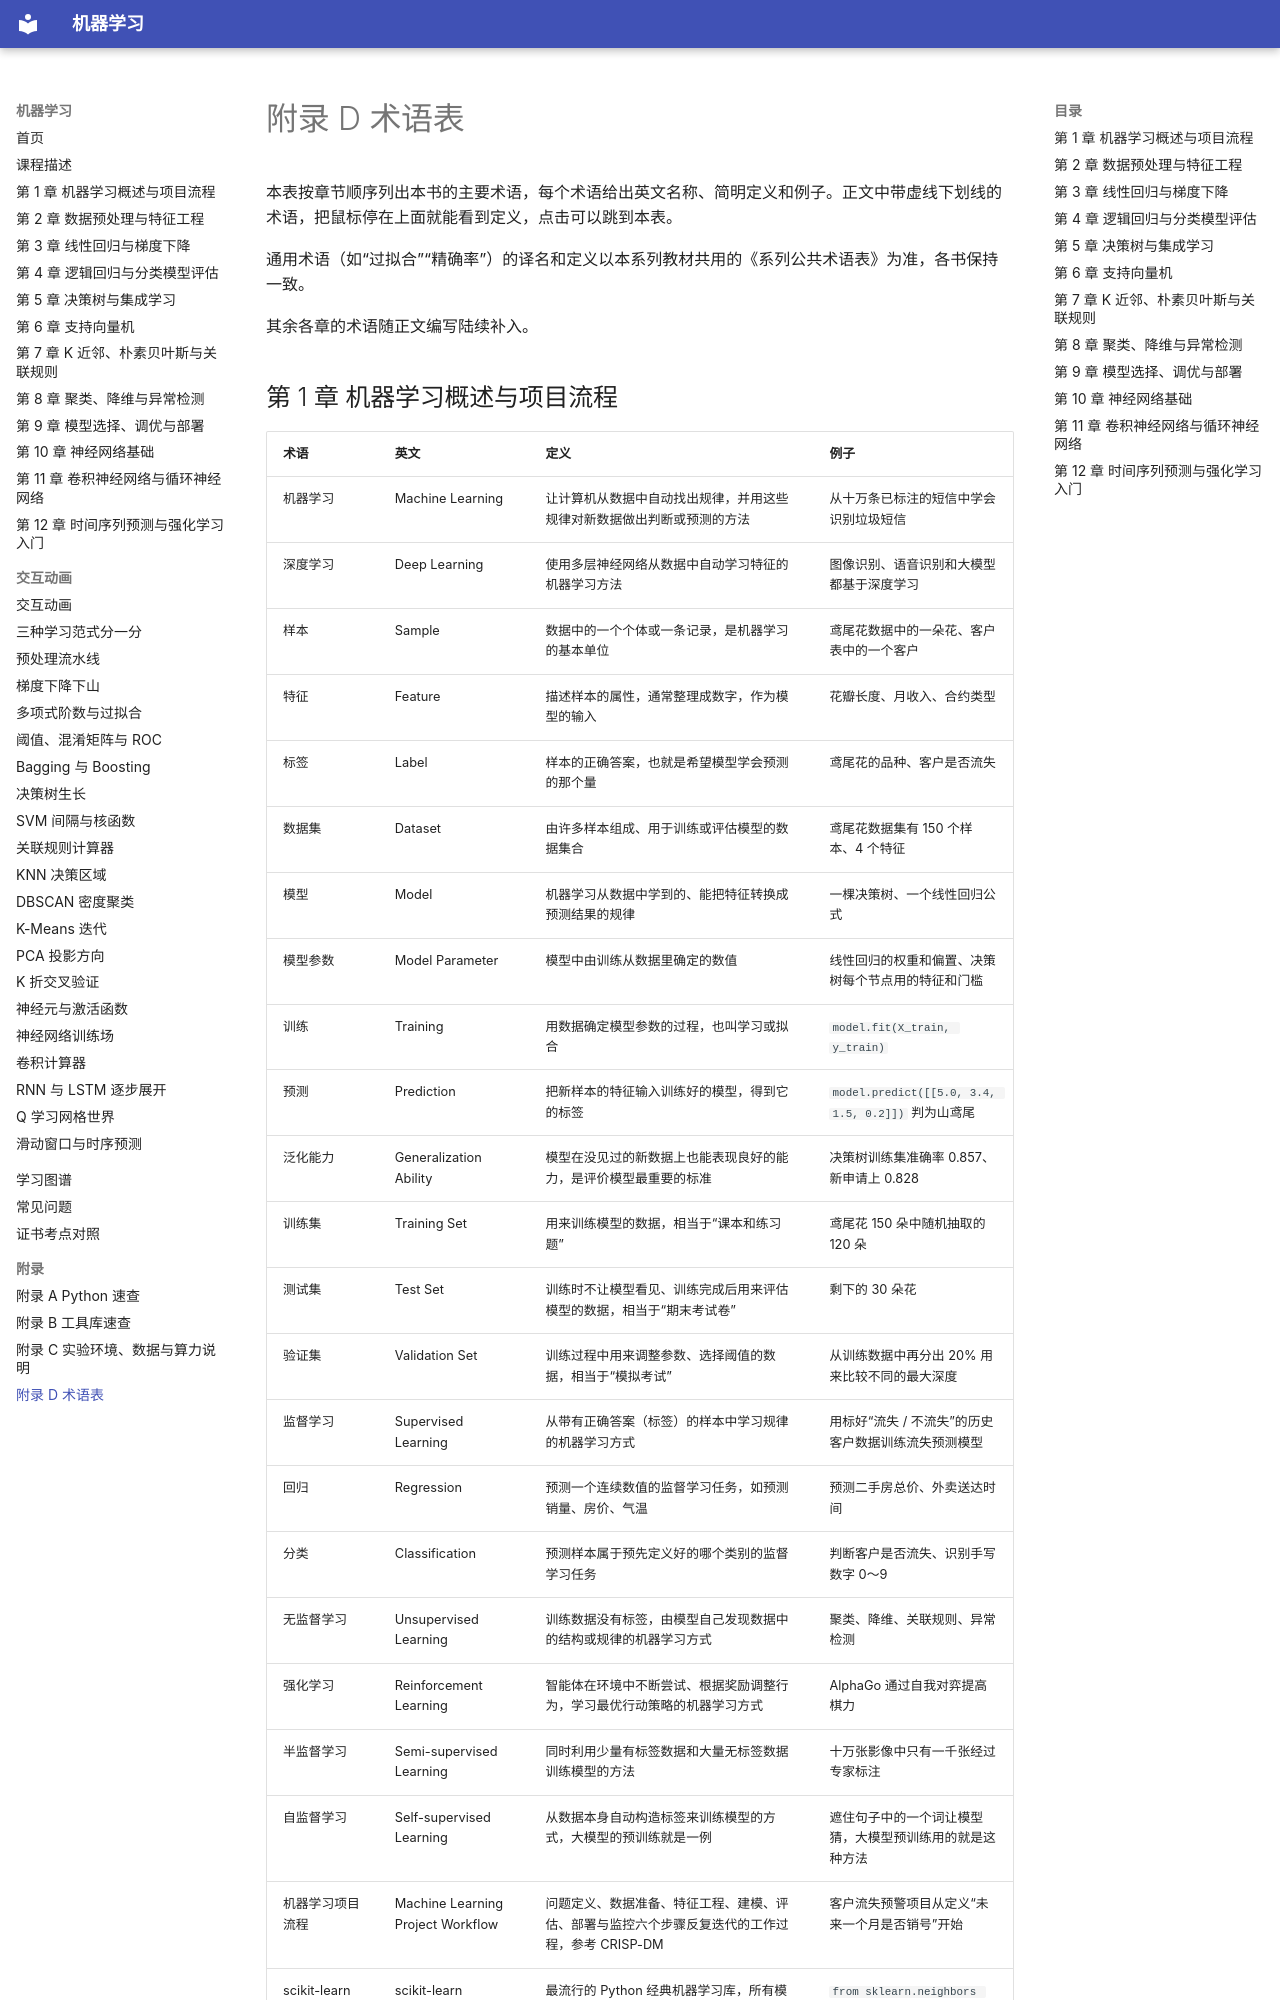

repository: MingziFu9/ml-textbook · page: appendix/glossary/index.html · generator: mkdocs

---
title: 附录 D 术语表
description: 本书主要术语的中英文名称、简明定义和例子，按章节顺序排列
---

# 附录 D 术语表

本表按章节顺序列出本书的主要术语，每个术语给出英文名称、简明定义和例子。正文中带虚线下划线的术语，把鼠标停在上面就能看到定义，点击可以跳到本表。

通用术语（如“过拟合”“精确率”）的译名和定义以本系列教材共用的《系列公共术语表》为准，各书保持一致。

其余各章的术语随正文编写陆续补入。

## 第 1 章 机器学习概述与项目流程

| 术语 | 英文 | 定义 | 例子 |
|---|---|---|---|
| <span id="g-机器学习"></span>机器学习 | Machine Learning | 让计算机从数据中自动找出规律，并用这些规律对新数据做出判断或预测的方法 | 从十万条已标注的短信中学会识别垃圾短信 |
| <span id="g-深度学习"></span>深度学习 | Deep Learning | 使用多层神经网络从数据中自动学习特征的机器学习方法 | 图像识别、语音识别和大模型都基于深度学习 |
| <span id="g-样本"></span>样本 | Sample | 数据中的一个个体或一条记录，是机器学习的基本单位 | 鸢尾花数据中的一朵花、客户表中的一个客户 |
| <span id="g-特征"></span>特征 | Feature | 描述样本的属性，通常整理成数字，作为模型的输入 | 花瓣长度、月收入、合约类型 |
| <span id="g-标签"></span>标签 | Label | 样本的正确答案，也就是希望模型学会预测的那个量 | 鸢尾花的品种、客户是否流失 |
| <span id="g-数据集"></span>数据集 | Dataset | 由许多样本组成、用于训练或评估模型的数据集合 | 鸢尾花数据集有 150 个样本、4 个特征 |
| <span id="g-模型"></span>模型 | Model | 机器学习从数据中学到的、能把特征转换成预测结果的规律 | 一棵决策树、一个线性回归公式 |
| <span id="g-模型参数"></span>模型参数 | Model Parameter | 模型中由训练从数据里确定的数值 | 线性回归的权重和偏置、决策树每个节点用的特征和门槛 |
| <span id="g-训练"></span>训练 | Training | 用数据确定模型参数的过程，也叫学习或拟合 | `model.fit(X_train, y_train)` |
| <span id="g-预测"></span>预测 | Prediction | 把新样本的特征输入训练好的模型，得到它的标签 | `model.predict([[5.0, 3.4, 1.5, 0.2]])` 判为山鸢尾 |
| <span id="g-泛化能力"></span>泛化能力 | Generalization Ability | 模型在没见过的新数据上也能表现良好的能力，是评价模型最重要的标准 | 决策树训练集准确率 0.857、新申请上 0.828 |
| <span id="g-训练集"></span>训练集 | Training Set | 用来训练模型的数据，相当于“课本和练习题” | 鸢尾花 150 朵中随机抽取的 120 朵 |
| <span id="g-测试集"></span>测试集 | Test Set | 训练时不让模型看见、训练完成后用来评估模型的数据，相当于“期末考试卷” | 剩下的 30 朵花 |
| <span id="g-验证集"></span>验证集 | Validation Set | 训练过程中用来调整参数、选择阈值的数据，相当于“模拟考试” | 从训练数据中再分出 20% 用来比较不同的最大深度 |
| <span id="g-监督学习"></span>监督学习 | Supervised Learning | 从带有正确答案（标签）的样本中学习规律的机器学习方式 | 用标好“流失 / 不流失”的历史客户数据训练流失预测模型 |
| <span id="g-回归"></span>回归 | Regression | 预测一个连续数值的监督学习任务，如预测销量、房价、气温 | 预测二手房总价、外卖送达时间 |
| <span id="g-分类"></span>分类 | Classification | 预测样本属于预先定义好的哪个类别的监督学习任务 | 判断客户是否流失、识别手写数字 0～9 |
| <span id="g-无监督学习"></span>无监督学习 | Unsupervised Learning | 训练数据没有标签，由模型自己发现数据中的结构或规律的机器学习方式 | 聚类、降维、关联规则、异常检测 |
| <span id="g-强化学习"></span>强化学习 | Reinforcement Learning | 智能体在环境中不断尝试、根据奖励调整行为，学习最优行动策略的机器学习方式 | AlphaGo 通过自我对弈提高棋力 |
| <span id="g-半监督学习"></span>半监督学习 | Semi-supervised Learning | 同时利用少量有标签数据和大量无标签数据训练模型的方法 | 十万张影像中只有一千张经过专家标注 |
| <span id="g-自监督学习"></span>自监督学习 | Self-supervised Learning | 从数据本身自动构造标签来训练模型的方式，大模型的预训练就是一例 | 遮住句子中的一个词让模型猜，大模型预训练用的就是这种方法 |
| <span id="g-机器学习项目流程"></span>机器学习项目流程 | Machine Learning Project Workflow | 问题定义、数据准备、特征工程、建模、评估、部署与监控六个步骤反复迭代的工作过程，参考 CRISP-DM | 客户流失预警项目从定义“未来一个月是否销号”开始 |
| <span id="g-scikit-learn"></span>scikit-learn | scikit-learn | 最流行的 Python 经典机器学习库，所有模型都用 fit、predict、score 统一接口 | `from sklearn.neighbors import KNeighborsClassifier` |
| <span id="g-超参数"></span>超参数 | Hyperparameter | 训练前由人设定、不由模型学习的参数 | K 近邻的邻居数 `n_neighbors=5`、决策树的 `max_depth` |
